36-way image classification set "dataset_fruit_veg" from GitHub (tianqijiao/fruit_veg_resnet); label vocabulary: apple, banana, beetroot, bell pepper, cabbage, capsicum, carrot, cauliflower, chilli pepper, corn, cucumber, eggplant, garlic, ginger, grapes, jalepeno, kiwi, lemon, lettuce, mango, onion, orange, paprika, pear, peas, pineapple, pomegranate, potato, raddish, soy beans, spinach, sweet corn, sweet potato, tomato, turnip, watermelon.

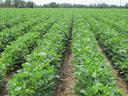
Label: soy beans

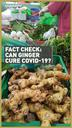
Label: ginger

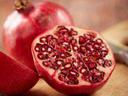
Label: pomegranate

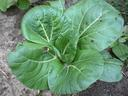
Label: cabbage

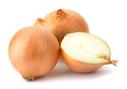
Label: onion

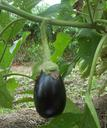
Label: eggplant
